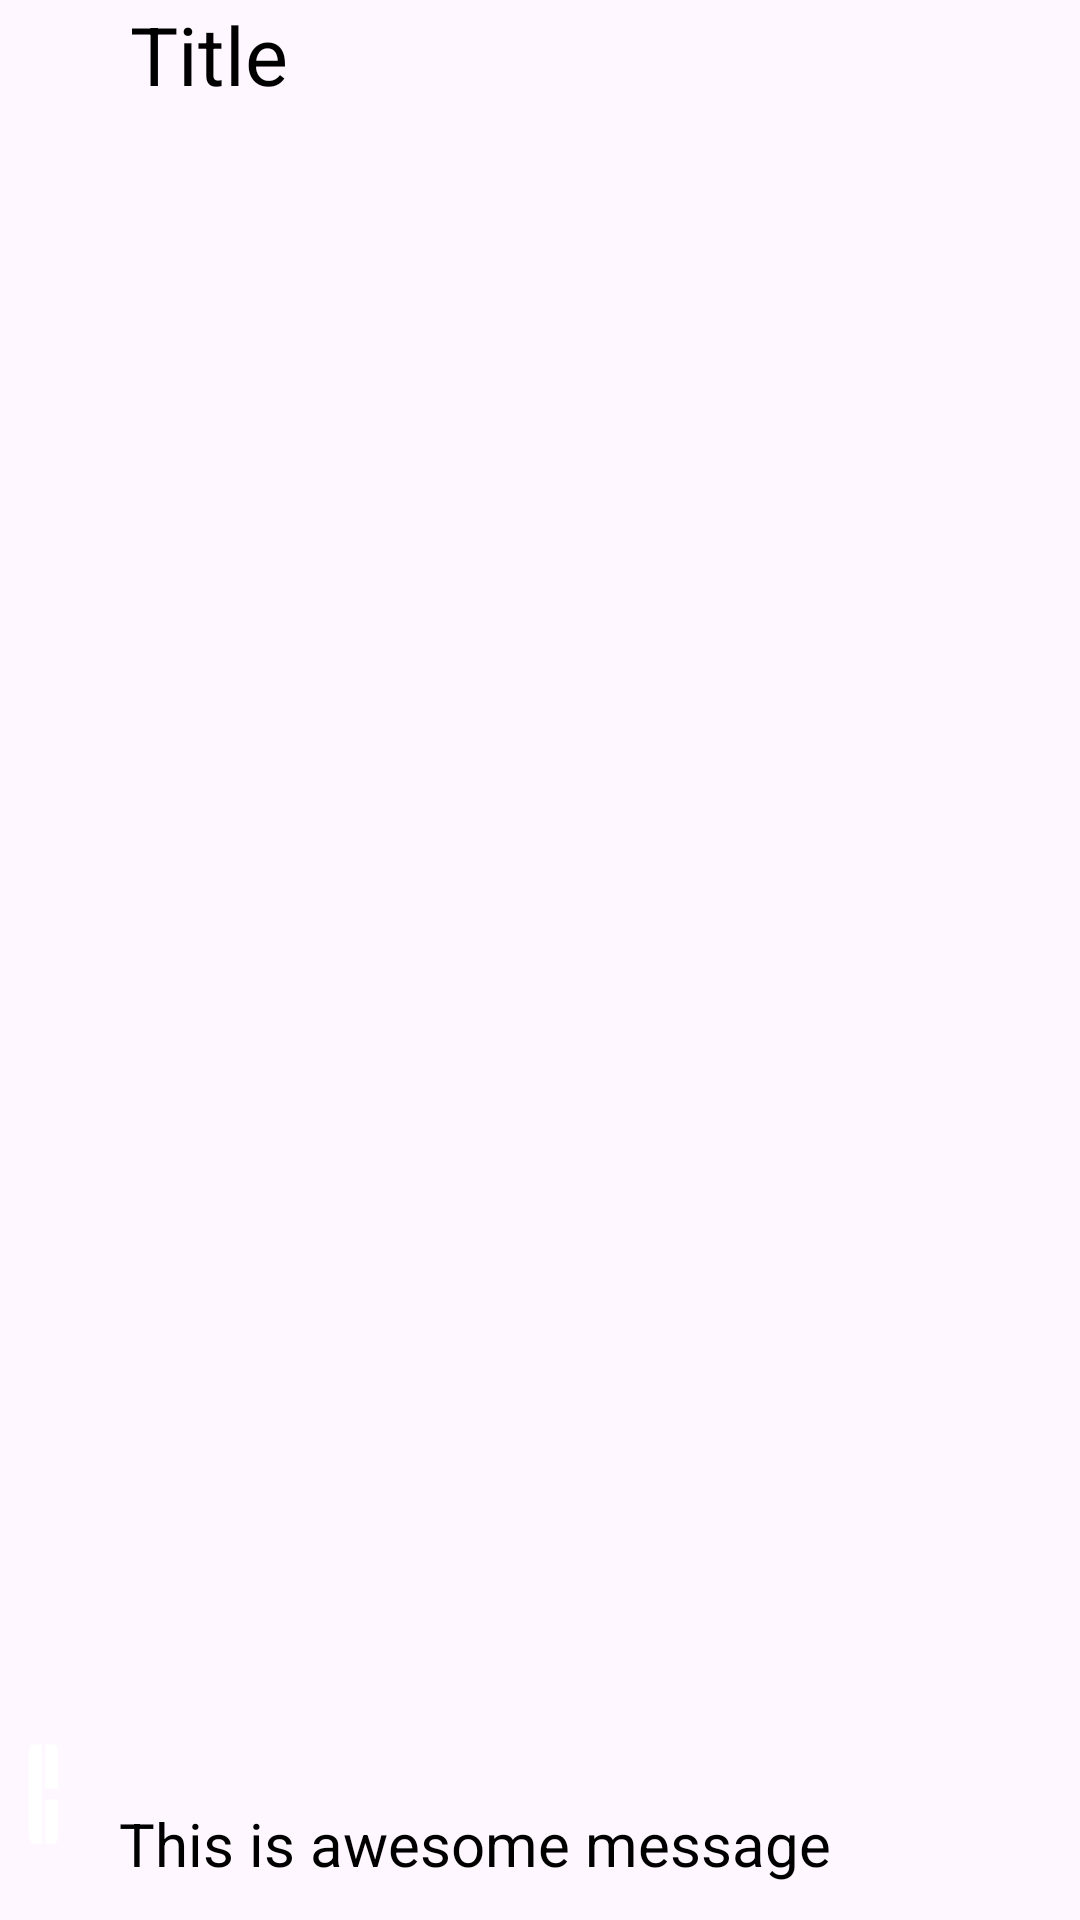

Produce the Android XML layout that renders to this screen, including the resource entries it uses.
<!-- AndroidManifest.xml: application theme Theme.Matchit -->
<!-- res/layout/notification.xml -->
<?xml version="1.0" encoding="utf-8"?>
<RelativeLayout xmlns:android="http://schemas.android.com/apk/res/android"
    xmlns:app="http://schemas.android.com/apk/res-auto"
    android:layout_width="match_parent"
    android:layout_height="88dp"
    android:layout_margin="3dp"
    android:clickable="true"
    android:focusable="true"
    android:foreground="?attr/selectableItemBackground"
    app:cardBackgroundColor="@color/white">


    <ImageView
        android:id="@+id/icon"
        android:layout_width="60dp"
        android:layout_height="60dp"
        android:layout_alignParentEnd="true"
        android:layout_alignParentBottom="true"
        android:layout_marginEnd="331dp"
        android:layout_marginBottom="12dp"
        android:adjustViewBounds="true"
        android:padding="8dp"
        android:scaleType="fitXY"
        android:src="@drawable/ic_activity_selection"
        app:layout_constraintBottom_toBottomOf="parent"
        app:layout_constraintStart_toStartOf="parent"
        app:layout_constraintTop_toTopOf="parent"
        android:contentDescription="@string/app_logo_icon_description"
        >

    </ImageView>

    <TextView
        android:id="@+id/notification_title"
        android:layout_width="wrap_content"
        android:layout_height="wrap_content"
        android:layout_alignParentEnd="true"
        android:layout_marginStart="28dp"
        android:layout_marginEnd="264dp"
        android:layout_marginBottom="6dp"
        android:text="Title"
        android:textColor="@color/black"
        android:textSize="27sp"
        app:layout_constraintBottom_toBottomOf="parent"
        app:layout_constraintStart_toEndOf="@id/icon"
        app:layout_constraintTop_toTopOf="parent"
        app:layout_constraintVertical_bias="0.096"
        />

    <TextView
        android:id="@+id/notification_message"
        android:layout_width="wrap_content"
        android:layout_height="wrap_content"
        android:layout_alignParentEnd="true"
        android:layout_alignParentBottom="true"
        android:layout_marginStart="12dp"
        android:layout_marginEnd="83dp"
        android:layout_marginBottom="12dp"
        android:text="@string/long_message_placeholder"
        android:textColor="@color/black"
        android:textSize="20sp"
        app:layout_constraintBottom_toBottomOf="parent"
        app:layout_constraintEnd_toEndOf="parent"
        app:layout_constraintHorizontal_bias="0.184"
        app:layout_constraintStart_toEndOf="@id/icon"
        app:layout_constraintTop_toTopOf="parent"
        app:layout_constraintVertical_bias="0.754"
        />


</RelativeLayout>
<!-- resources referenced by this layout -->
<resources>
  <color name="black">#FF000000</color>
  <color name="white">#FFFFFFFF</color>
  <!-- drawable ic_activity_selection (drawable) -->
  <vector android:height="24dp"
      android:viewportHeight="24" android:viewportWidth="24"
      android:width="24dp" xmlns:android="http://schemas.android.com/apk/res/android">
  
      <path android:fillColor="@color/white"
          android:pathData="M3,5v14c0,1.1 0.89,2 2,2h6V3H5C3.89,3 3,3.9 3,5zM19,3h-6v8h8V5C21,3.9 20.1,3 19,3zM13,21h6c1.1,0 2,-0.9 2,-2v-6h-8V21z"/>
  </vector>
  <string name="app_logo_icon_description">App logo</string>
  <string name="long_message_placeholder">This is awesome message</string>
  <style name="Theme.Matchit" parent="Base.Theme.Matchit" />
  <style name="Base.Theme.Matchit" parent="Theme.Material3.DayNight.NoActionBar">
          
  
          <item name="colorPrimary">@color/purple500</item>
          <item name="colorPrimaryVariant">@color/purple700</item>
  
          
          <item name="colorSurface">#FFFFFF</item>
          <item name="colorError">#B00020</item>
  
          <item name="colorOnPrimary">#FFFFFF</item>
          <item name="colorOnSecondary">@color/white</item>
          <item name="colorOnBackground">@color/black</item>
          <item name="colorOnSurface">@color/white</item>
          <item name="colorOnError">#B00020</item>
  
          <item name="materialButtonStyle">@style/primaryButton</item>
  
      </style>
  <color name="purple500">#6002ee</color>
  <color name="purple700">#3d00e0</color>
  <style name="primaryButton" parent="Widget.MaterialComponents.Button">
          
      </style>
</resources>
